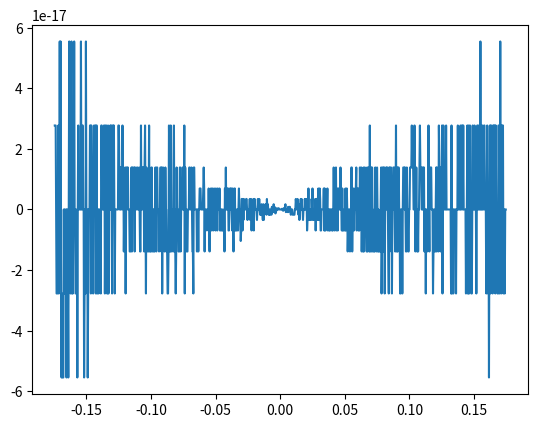
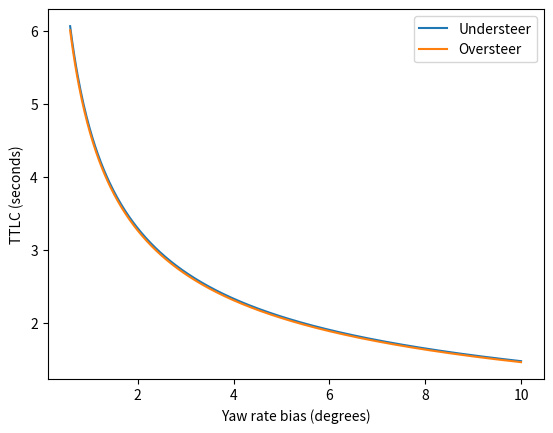

Recreate these plots in Python, in order.
from numpy import sqrt, abs, sign
# Transforms between TTLC and yaw rate offset on circular
# trajectories, assuming centered initial position. Based on
# small angle approximation of cosine, but should be in practice
# very accurate on reasonable yaw rates.
#
# b is the yaw rate offset in radians (negative is understeering)
# t is the TTLC (negative is understeering)
# w is half the road width
# r is the path radius
# v is the velocity (m/s)

def ttlc_from_offset(b, w, r, v):
    return -sign(b)*sqrt(w*(2*r + sign(b)*w)/(abs(b)*r*v))

def offset_from_ttlc(t, w, r, v):
    return -sign(t)*w*(2*r - sign(t)*w)/(r*t**2*v)

if __name__ == "__main__":
    import numpy as np
    import matplotlib.pyplot as plt

    rng = np.radians(np.linspace(-10, 10, 1000))

    param = dict(w=1.5, r=80, v=8)
    undoed = offset_from_ttlc(ttlc_from_offset(rng, **param), **param)
    plt.plot(rng, undoed - rng)
    plt.figure()
    plt.plot(np.degrees(rng[rng > 0.01]), -ttlc_from_offset(rng[rng > 0.01], **param), label='Understeer')
    plt.plot(-np.degrees(rng[rng < -0.01]), ttlc_from_offset(rng[rng < -0.01], **param), label='Oversteer')
    plt.xlabel("Yaw rate bias (degrees)")
    plt.ylabel("TTLC (seconds)")
    plt.legend()
    plt.show()
